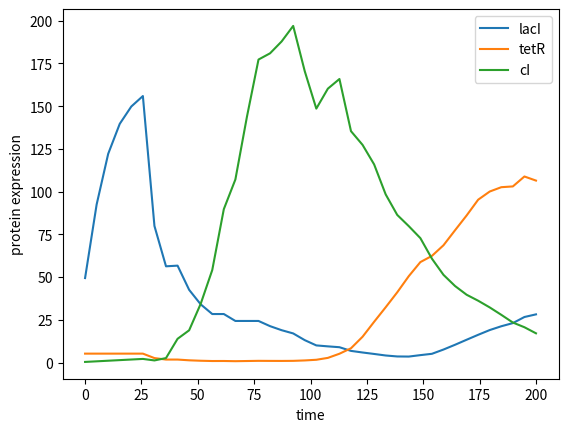

Here is the Python script that generated this plot:
# -*- coding: utf-8 -*-
"""
Created on Mon Aug 17 10:18:59 2020

[redacted]

This aims to be a 1d simplification of the individual based model to assess how noise during 
bacterial division can affect the repressilator.
"""

#One of the initial versions of our IBM 1D

import numpy as np
import random
import matplotlib.pyplot as plt
from scipy.integrate import odeint
#from matplotlib import colors

#################
# Repressilator #
#################
IPTG_0=0
def repressilator(z, t):
    p_lacI = z[0]
    p_tetR = z[1]
    p_cI   = z[2]
    
    #
    alpha,n, nIPTG, Kd = (100, 3,2, 10^-10)
    dp_lacIdt = (alpha/(1 + p_cI**n))*(1 - IPTG_0**nIPTG/(Kd**nIPTG + IPTG_0**nIPTG))
    
    #
    dp_tetRdt = alpha/(1 + p_lacI**n)
    #
    dp_cIdt = alpha/(1 + p_tetR**n)
    return[dp_lacIdt,dp_tetRdt,dp_cIdt]


##########
# IBM_1D #
##########

initial_cell = [0,4,0]       #State of the three cells of the repressilator
prob_div     = 0.2
time_limit   = 200
time         = 0
max_cells    = 1000          #OD=0.4
cells_after_dilution = 200   #OD=0.2

grid=[]

def initiation(number):
    for i in range(number):
        grid.append(initial_cell.copy())

def division(prob):
    if random.uniform(0,1) <= prob_div:
        new_rep = [x/2 for x in grid[cell].copy()]
        variability = 1     #np.random.normal(1, 0.2, 1)[0]
        grid[cell] = [x*variability for x in new_rep]
        grid.append([x*(2-variability) for x in new_rep])


def global_signal():
    p = [sum(x)/len(grid) for x in zip(*grid)]
    #Normalize by dividing by grid_len, equivalent to dividing by OD
    
    return(p[0],p[1],p[2])
    #maybe I have to divide this by the number of cells

#NOW LET´S GO WITH THE LOOP =^_^= 
initiation(1)
proteins = [[],[],[]]
while time < time_limit:
    for cell in range(len(grid)):
          wi = odeint(repressilator, grid[cell], [0,0.5] )
          grid[cell] = wi[1]
          division(prob_div)
    
    wa = global_signal()
    proteins[0].append(wa[0])
    proteins[1].append(wa[1])
    proteins[2].append(wa[2])
    
    if len(grid) >= max_cells:
        grid = random.sample(grid, cells_after_dilution)
        #since we are takin a random sample should be ok
    
    time += 5
    
      
plt.plot(np.linspace(0,200,40),proteins[0],label = "lacI")
plt.plot(np.linspace(0,200,40),proteins[1],label = "tetR")
plt.plot(np.linspace(0,200,40),proteins[2],label = "cI")
plt.legend()
plt.xlabel("time")
plt.ylabel("protein expression")
plt.show()
